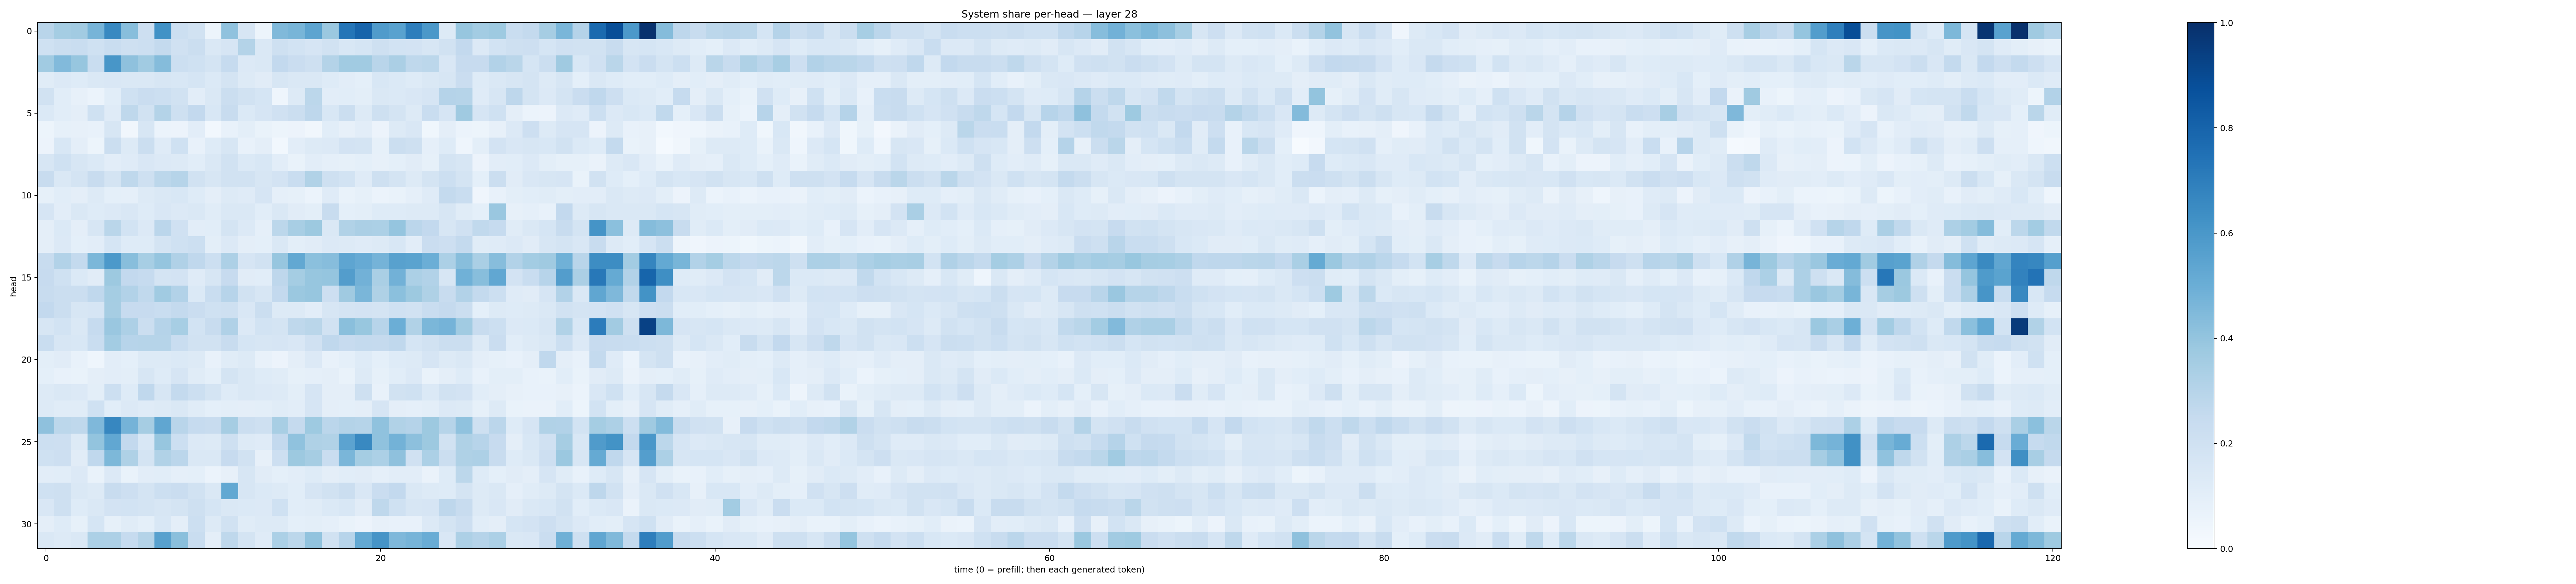

The data file committed next to this chart (first rows):
0.29162446, 0.35438466, 0.36117986, 0.47088325, 0.6564971, 0.42753935, 0.21177153, 0.62118423, 0.21831934, 0.19517343, 0.052408397, 0.40863585, 0.15644376, 0.052227024, 0.44664723, 0.4674151, 0.5409691, 0.38139263, 0.7318249, 0.79966795, 0.58120275, 0.5509756, 0.6965007, 0.59590274
0.2028, 0.2203, 0.2321, 0.2023, 0.2338, 0.2107, 0.217, 0.2567, 0.1956, 0.2188, 0.148, 0.1668, 0.3051, 0.1484, 0.2044, 0.1869, 0.1664, 0.1941, 0.1561, 0.1706, 0.2075, 0.1853, 0.1824, 0.1618
0.3647, 0.4434, 0.3942, 0.2329, 0.6046, 0.4133, 0.3641, 0.4348, 0.2174, 0.2001, 0.1734, 0.2479, 0.1328, 0.1463, 0.2589, 0.2276, 0.2098, 0.3048, 0.3648, 0.365, 0.2902, 0.3339, 0.2708, 0.2791
0.1161, 0.1338, 0.1246, 0.147, 0.1501, 0.1468, 0.1436, 0.1606, 0.1557, 0.1712, 0.139, 0.1744, 0.1302, 0.1115, 0.1601, 0.1479, 0.1439, 0.122, 0.1028, 0.09241, 0.1525, 0.1376, 0.1248, 0.1432
0.1935, 0.1077, 0.08152, 0.06136, 0.1056, 0.2016, 0.2286, 0.2183, 0.1904, 0.1017, 0.1465, 0.2256, 0.1902, 0.1704, 0.04428, 0.1262, 0.2797, 0.1048, 0.1076, 0.09862, 0.1458, 0.1382, 0.1513, 0.1667
0.1381, 0.1068, 0.09533, 0.2013, 0.1197, 0.2713, 0.1888, 0.305, 0.2084, 0.2586, 0.1559, 0.2379, 0.1401, 0.1658, 0.1975, 0.2198, 0.2768, 0.1527, 0.2216, 0.1268, 0.2084, 0.1757, 0.1323, 0.2312
0.05298, 0.08535, 0.08086, 0.07053, 0.1623, 0.03399, 0.1596, 0.06157, 0.0577, 0.1045, 0.02936, 0.07181, 0.09888, 0.06973, 0.05188, 0.05788, 0.0328, 0.1056, 0.08065, 0.1036, 0.05596, 0.128, 0.1507, 0.03572
0.05636, 0.1556, 0.09638, 0.05414, 0.2222, 0.1321, 0.2218, 0.1202, 0.2018, 0.07234, 0.1225, 0.1617, 0.0758, 0.09473, 0.0303, 0.1034, 0.1291, 0.1334, 0.182, 0.179, 0.08303, 0.222, 0.2087, 0.08646
0.1627, 0.2011, 0.1608, 0.1368, 0.1036, 0.1193, 0.1492, 0.1338, 0.1262, 0.1088, 0.1408, 0.195, 0.1371, 0.153, 0.1024, 0.06805, 0.1025, 0.08947, 0.08323, 0.09175, 0.07847, 0.09264, 0.1098, 0.08585
0.2417, 0.1449, 0.1733, 0.2419, 0.1762, 0.272, 0.204, 0.2805, 0.298, 0.1881, 0.1583, 0.1902, 0.193, 0.1619, 0.1803, 0.2307, 0.3154, 0.2078, 0.1865, 0.1185, 0.2064, 0.1739, 0.131, 0.1768
0.08586, 0.1081, 0.09641, 0.1253, 0.09107, 0.08751, 0.1269, 0.1438, 0.156, 0.1241, 0.09717, 0.1282, 0.1195, 0.1677, 0.08607, 0.08367, 0.06214, 0.1205, 0.07026, 0.08443, 0.05866, 0.06707, 0.08635, 0.1187
0.1643, 0.1018, 0.1465, 0.1226, 0.1357, 0.1493, 0.1238, 0.1521, 0.1342, 0.1437, 0.1155, 0.1475, 0.1455, 0.1084, 0.1409, 0.1124, 0.1008, 0.2407, 0.09219, 0.09785, 0.1223, 0.123, 0.127, 0.1319
0.09649, 0.1385, 0.09461, 0.1616, 0.2867, 0.1856, 0.1355, 0.2823, 0.1981, 0.1051, 0.1056, 0.174, 0.1355, 0.08813, 0.2776, 0.3404, 0.3758, 0.144, 0.314, 0.3352, 0.3297, 0.3976, 0.2851, 0.259
0.09392, 0.1337, 0.09007, 0.1037, 0.1696, 0.1243, 0.1219, 0.1736, 0.2024, 0.2152, 0.09786, 0.1335, 0.09634, 0.0911, 0.1482, 0.09781, 0.1121, 0.1343, 0.1322, 0.1206, 0.1287, 0.1532, 0.1044, 0.2288
0.2417, 0.3116, 0.2574, 0.4598, 0.5922, 0.4263, 0.3454, 0.3945, 0.317, 0.2689, 0.2164, 0.3256, 0.1673, 0.194, 0.3935, 0.5239, 0.4189, 0.4336, 0.5356, 0.5154, 0.4754, 0.5552, 0.5478, 0.4965
0.2456, 0.1998, 0.1396, 0.1108, 0.3763, 0.2608, 0.2496, 0.1728, 0.1833, 0.1207, 0.16, 0.2454, 0.1117, 0.1078, 0.2769, 0.3541, 0.3925, 0.3949, 0.5721, 0.481, 0.3387, 0.481, 0.3291, 0.3121
0.2411, 0.2243, 0.2237, 0.2689, 0.3517, 0.3103, 0.2655, 0.364, 0.3117, 0.1386, 0.2344, 0.2948, 0.1922, 0.1565, 0.2611, 0.3795, 0.3919, 0.2131, 0.3707, 0.4632, 0.3238, 0.4198, 0.3754, 0.3229
0.258, 0.2221, 0.1572, 0.1666, 0.3503, 0.2455, 0.2454, 0.2327, 0.2544, 0.2278, 0.2023, 0.209, 0.1495, 0.2209, 0.1273, 0.1304, 0.1051, 0.1608, 0.1722, 0.1813, 0.1733, 0.2017, 0.194, 0.2336
0.1637, 0.185, 0.148, 0.2487, 0.3864, 0.3252, 0.2218, 0.3011, 0.347, 0.1866, 0.2377, 0.3164, 0.1338, 0.1838, 0.1739, 0.2704, 0.2873, 0.1948, 0.4256, 0.3906, 0.2951, 0.4965, 0.3127, 0.459
0.2311, 0.1631, 0.1557, 0.2335, 0.3567, 0.2953, 0.3002, 0.2996, 0.2333, 0.1884, 0.1875, 0.2381, 0.1687, 0.164, 0.1644, 0.1511, 0.1984, 0.2682, 0.2432, 0.2546, 0.2502, 0.2658, 0.1716, 0.1944
0.1007, 0.1128, 0.07393, 0.04595, 0.1021, 0.09135, 0.1304, 0.1281, 0.1383, 0.1288, 0.07404, 0.1153, 0.1252, 0.0775, 0.05749, 0.0969, 0.1359, 0.07529, 0.08991, 0.1217, 0.09361, 0.1235, 0.1305, 0.1674
0.09285, 0.07717, 0.06854, 0.09521, 0.1025, 0.1002, 0.1579, 0.1242, 0.1645, 0.1163, 0.09253, 0.1787, 0.1428, 0.1213, 0.1133, 0.08446, 0.08699, 0.09684, 0.06748, 0.1285, 0.08481, 0.1056, 0.1332, 0.06942
0.127, 0.1416, 0.1365, 0.09985, 0.2162, 0.1249, 0.2676, 0.1608, 0.2544, 0.2158, 0.1767, 0.1237, 0.1433, 0.1355, 0.1287, 0.0989, 0.1645, 0.09589, 0.09397, 0.2082, 0.07784, 0.1944, 0.2029, 0.1406
0.1298, 0.1151, 0.1141, 0.2016, 0.1081, 0.1347, 0.1179, 0.1286, 0.1424, 0.1149, 0.09237, 0.1012, 0.09669, 0.1002, 0.116, 0.1023, 0.1654, 0.09418, 0.09035, 0.09452, 0.1678, 0.09612, 0.08894, 0.09882
0.4111, 0.2791, 0.2708, 0.4529, 0.6676, 0.4752, 0.3496, 0.5329, 0.2914, 0.2468, 0.2407, 0.3495, 0.225, 0.2106, 0.3413, 0.2526, 0.372, 0.2826, 0.3052, 0.2981, 0.4093, 0.3134, 0.302, 0.3759
0.2173, 0.2128, 0.1271, 0.402, 0.5288, 0.2615, 0.1527, 0.3941, 0.2157, 0.1366, 0.126, 0.2099, 0.1303, 0.1185, 0.2584, 0.4095, 0.3212, 0.3154, 0.5446, 0.6571, 0.408, 0.4776, 0.4145, 0.3772
0.2024, 0.214, 0.112, 0.2677, 0.4556, 0.322, 0.1728, 0.3135, 0.282, 0.1477, 0.1479, 0.2441, 0.1875, 0.08159, 0.2112, 0.3753, 0.3478, 0.2322, 0.4632, 0.3544, 0.3311, 0.4131, 0.1968, 0.331
0.1025, 0.107, 0.1362, 0.06759, 0.1341, 0.06773, 0.1034, 0.1074, 0.08652, 0.09149, 0.06042, 0.07933, 0.1613, 0.1105, 0.09228, 0.1048, 0.1237, 0.09682, 0.1089, 0.1103, 0.08747, 0.1025, 0.1026, 0.06374
0.203, 0.2039, 0.1417, 0.1273, 0.2412, 0.2139, 0.1784, 0.2164, 0.2304, 0.193, 0.1449, 0.5271, 0.1625, 0.1395, 0.1283, 0.1088, 0.1642, 0.1892, 0.2234, 0.1488, 0.229, 0.2591, 0.144, 0.1299
0.1507, 0.2077, 0.1216, 0.1424, 0.1806, 0.1863, 0.172, 0.1623, 0.1781, 0.209, 0.1715, 0.1428, 0.139, 0.1356, 0.1993, 0.1065, 0.1155, 0.1391, 0.1524, 0.1095, 0.2699, 0.2028, 0.1596, 0.1676
0.09558, 0.1218, 0.08497, 0.1712, 0.08341, 0.1159, 0.09222, 0.1525, 0.09434, 0.2153, 0.1291, 0.1889, 0.1166, 0.1325, 0.1318, 0.09029, 0.09866, 0.08872, 0.06713, 0.05777, 0.07879, 0.07303, 0.07174, 0.1364
0.1463, 0.1252, 0.141, 0.3292, 0.3278, 0.2482, 0.3048, 0.5552, 0.4256, 0.2331, 0.09764, 0.2733, 0.1767, 0.1194, 0.3282, 0.2796, 0.4033, 0.1911, 0.2965, 0.523, 0.6127, 0.4525, 0.4706, 0.5051
